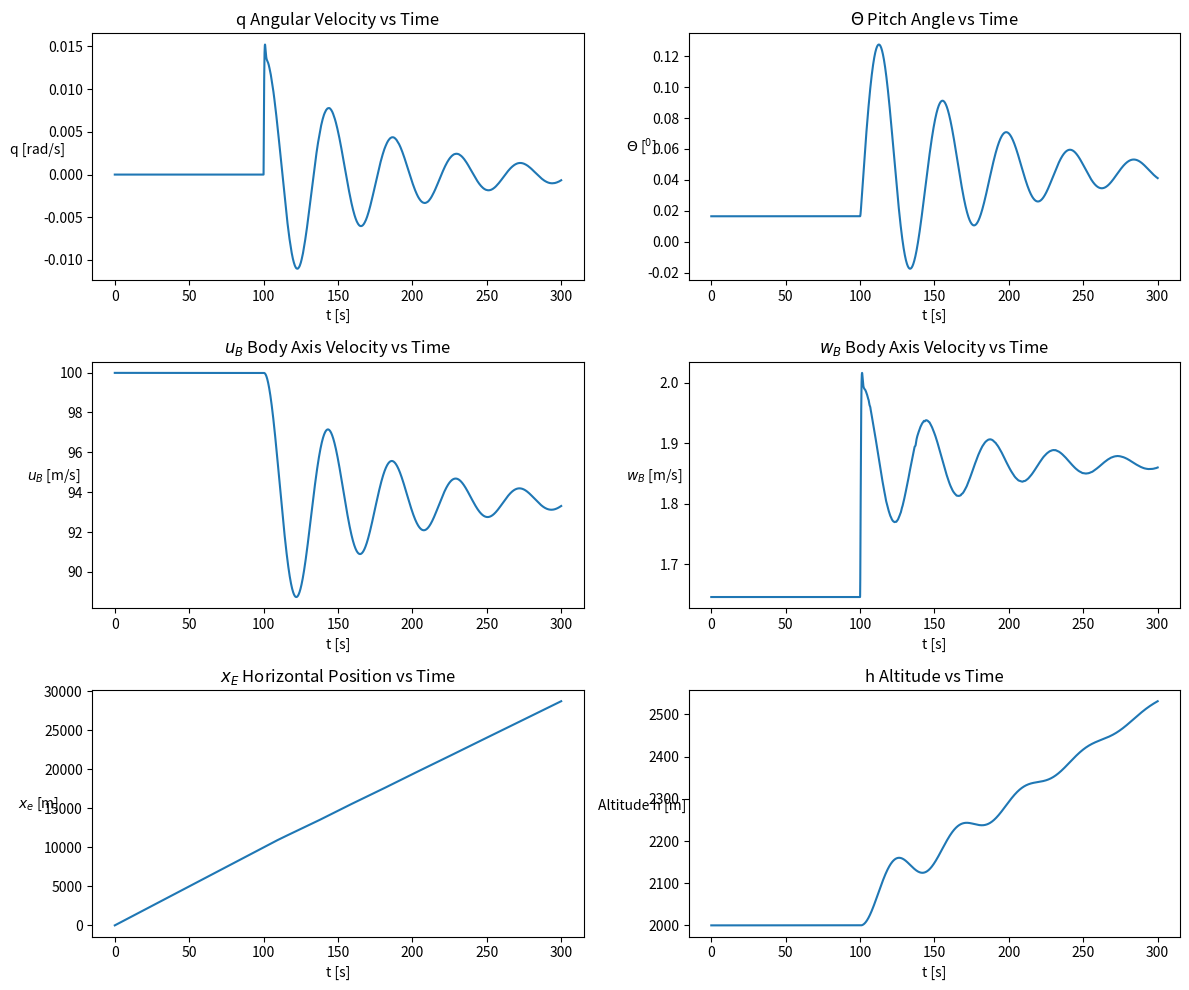
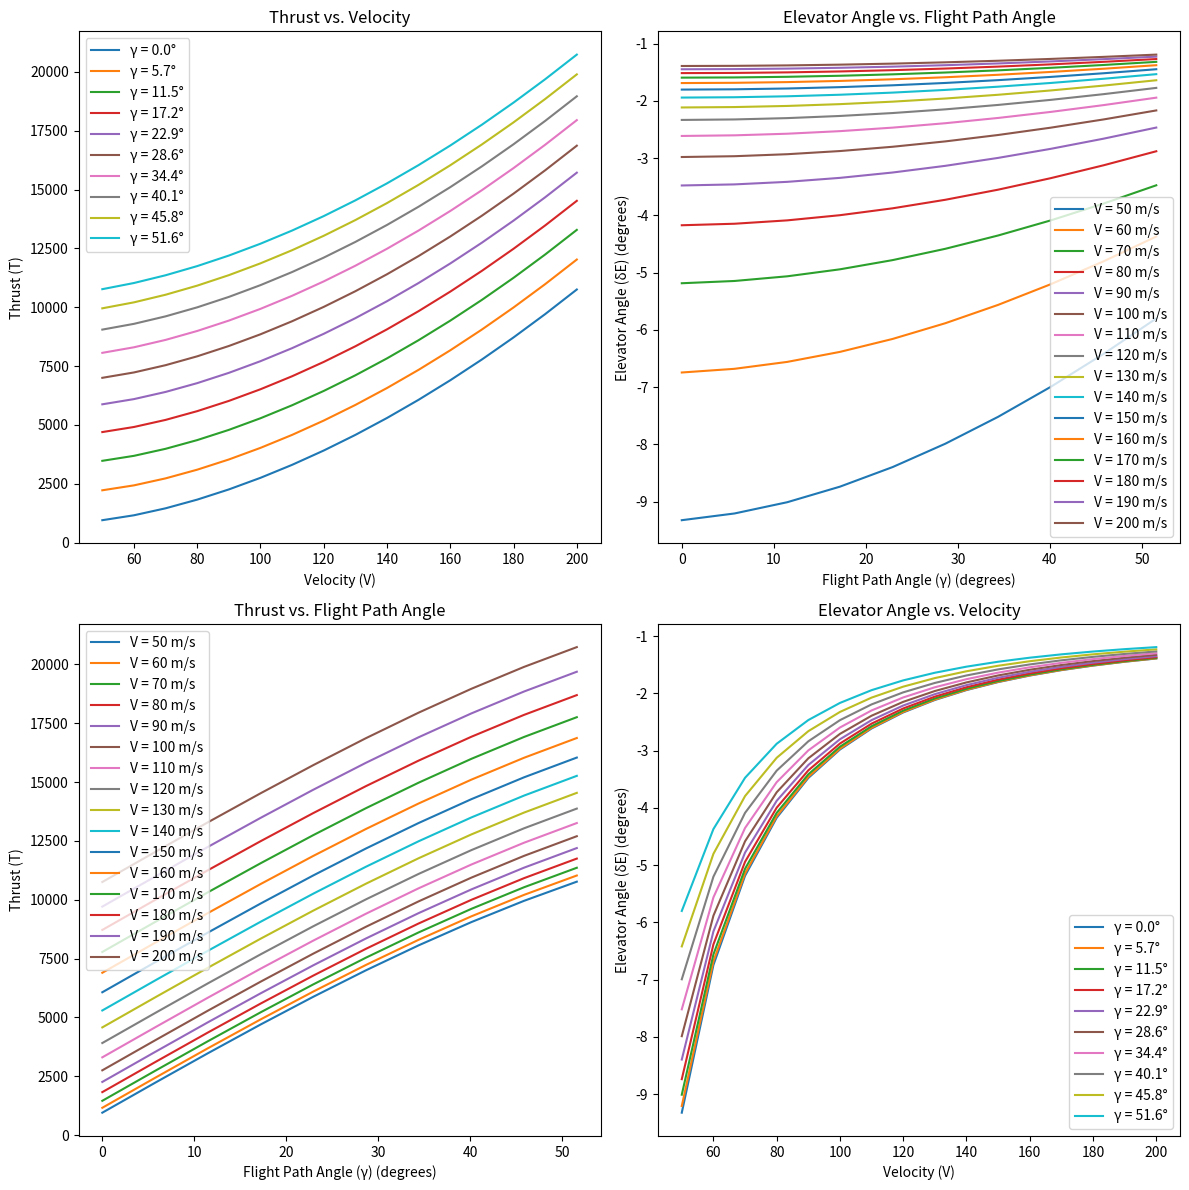
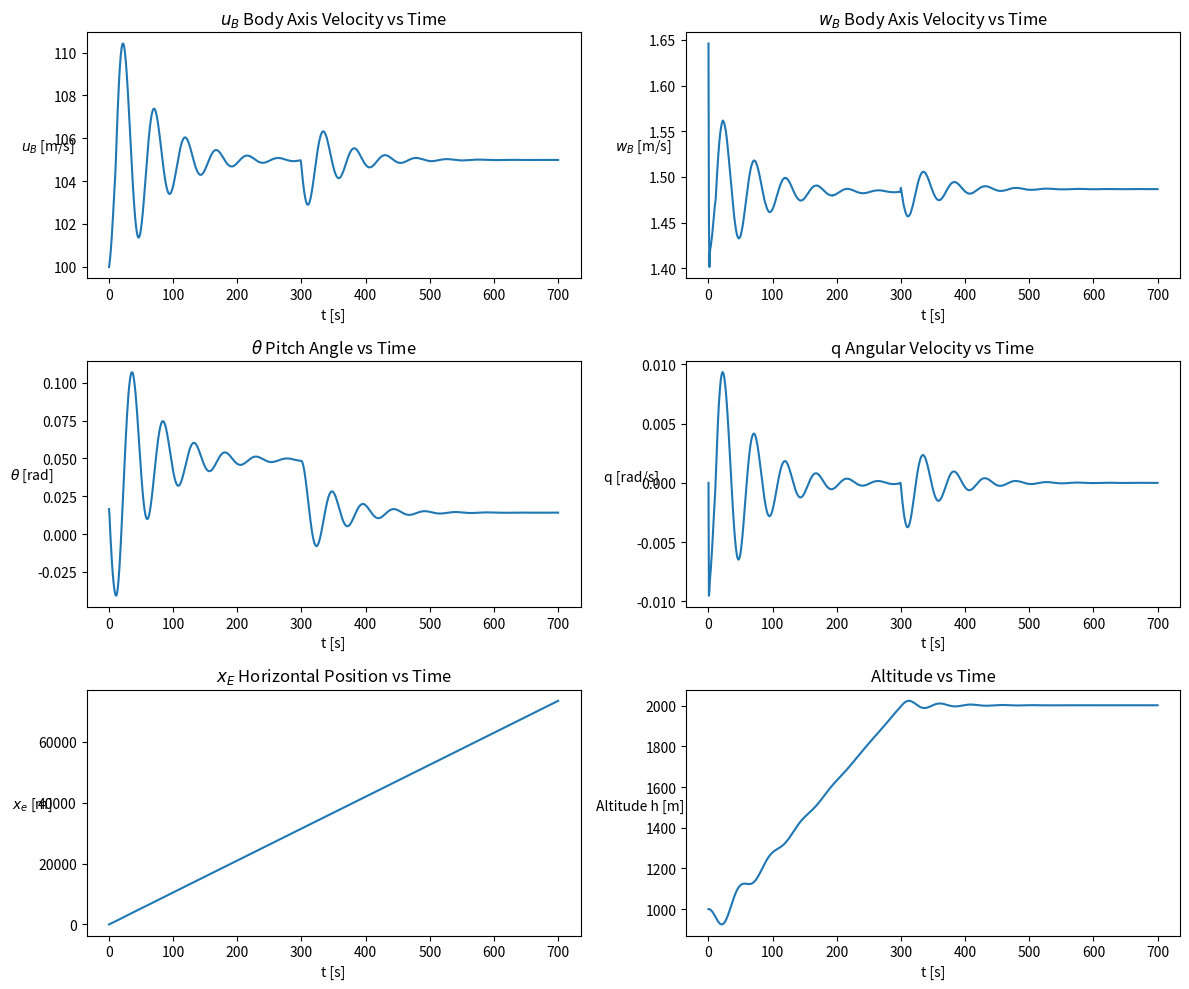

Write the Python code that produced these figures, in order.
# Importing necessary libraries for numerical calculations and plotting

import numpy as np
import matplotlib.pyplot as plt
from scipy import integrate, optimize
 
# Defining physical constants related to gravity, air properties, and aircraft characteristics
 
gravity = 9.81  # Earth's gravitational acceleration (m/s^2)
air_density = 1.0065  # Density of air at sea level at 15 degrees Celsius (kg/m^3)
wing_surface = 20.0  #Total surface area of the airplane's wings (m^2)
cbar = 1.75  # Average aerodynamic chord of the wing (m)
mass = 1300.0  # Total mass of the aircraft (kg)
inertia_yy = 7000  # Moment of inertia around the y-axis (pitching) (kg*m^2)
#~~~~~~~~~~~~~~~~~~~~~~~~~~~~~~~~~~~~~~~~~~~~~~~~~~~~~~~~~~~~~~~~~~~~~~~~~~~~~~~~~~~~~~~~~~~~~~~~~~~~~~~~~~~~~~~~~~~~~~~~~~~~~~~~~~~~~~~~~~~~~~~~~~~~~~~~~~~~~~~~~~~~~~~~~~~~~~~~~~~~~~~~~~~~~~~~~~~~~~~~~~~~~~~~~~~~~~~~~~~~~~~~~~~~~

                                      #Part A1

#~~~~~~~~~~~~~~~~~~~~~~~~~~~~~~~~~~~~~~~~~~~~~~~~~~~~~~~~~~~~~~~~~~~~~~~~~~~~~~~~~~~~~~~~~~~~~~~~~~~~~~~~~~~~~~~~~~~~~~
# Creating arrays for angle of attack, elevator angle, and aerodynamic coefficients from empirical data

alpha_list = np.deg2rad([-16, -12, -8, -4, -2, 0, 2, 4, 8, 12]) # Angle of attack (converted to radians)
delta_el_list = np.deg2rad([-20, -10, 0, 10, 20]) # Elevator deflection angles (converted to radians)
CD_list = np.array([0.115, 0.079, 0.047, 0.031, 0.027, 0.027, 0.029, 0.034, 0.054, 0.089]) # Drag coefficient data for different angles of attack
CL_list = np.array([-1.421, -1.092, -0.695, -0.312, -0.132, 0.041, 0.218, 0.402, 0.786, 1.186]) # Lift coefficient data for different angles of attack
CM_list = np.array([0.0775, 0.0663, 0.053, 0.0337, 0.0217, 0.0073, -0.009, -0.0263, -0.0632, -0.1235]) # Pitching moment coefficient data for different angles of attack
CM_el_list = np.array([0.0842, 0.0601, -0.0001, -0.0601, -0.0843]) # Pitching moment coefficient data for different elevator deflections
CL_el_list = np.array([-0.051, -0.038, 0.0, 0.038, 0.052]) # Lift coefficient data for different elevator deflections

#~~~~~~~~~~~~~~~~~~~~~~~~~~~~~~~~~~~~~~~~~~~~~~~~~~~~~~~~~~~~~~~~~~~~~~~~~~~~~~~~~~~~~~~~~~~~~~~~~~~~~~~~~~~~~~~~~~~~~~                 

# Curve fitting to empirical data to find relationships between aerodynamic coefficients and angles
 

# Curve fitting
[CL0, CLa], _ = optimize.curve_fit(lambda x, a, b: a + b * x, alpha_list, CL_list, [0.04, 0.1]) # Fitting a curve to find lift coefficient at zero angle of attack (CL0) and its dependence on the angle of attack (CLa)
[CLde], _ = optimize.curve_fit(lambda x, a: x * a, delta_el_list, CL_el_list, [0.003]) # Fitting a curve to find lift coefficient dependence on elevator deflection (CLde)
[CM0, CMa], _ = optimize.curve_fit(lambda x, a, b: a + b * x, alpha_list, CM_list, [0.0, -0.06]) # Fitting a curve for pitching moment coefficient at zero angle of attack (CM0) and its variation with angle of attack (CMa)
[CMde], _ = optimize.curve_fit(lambda x, a: x * a, delta_el_list, CM_el_list, [-0.005]) # Fitting a curve to find pitching moment coefficient dependence on elevator deflection (CMde)
[CD0, K], _ = optimize.curve_fit(lambda x, a, b: a + b * x**2, CL_list, CD_list, [0.02, 0.04])  # Fitting a curve to establish a drag coefficient model (CD0) and its dependency on the lift coefficient squared (induced drag factor K)
 

# Printing the coefficients for verification (useful in a standalone script for debugging)

print(f"CL0 = {CL0}")
print(f"CLa = {CLa}")
print(f"CLde = {CLde}")
print(f"CM0 = {CM0}")
print(f"CMa = {CMa}")
print(f"CMde = {CMde}")
print(f"CD0 = {CD0}")
print(f"K = {K}") 


#~~~~~~~~~~~~~~~~~~~~~~~~~~~~~~~~~~~~~~~~~~~~~~~~~~~~~~~~~~~~~~~~~~~~~~~~~~~~~~~~~~~~~~~~~~~~~~~~~~~~~~~~~~~~~~~~~~~~~~

                                      #Part A2

#~~~~~~~~~~~~~~~~~~~~~~~~~~~~~~~~~~~~~~~~~~~~~~~~~~~~~~~~~~~~~~~~~~~~~~~~~~~~~~~~~~~~~~~~~~~~~~~~~~~~~~~~~~~~~~~~~~~~~~

# Defining aerodynamic coefficient functions as linear combinations of angles and constants obtained from curve fitting

 
# Coefficients
def CL(alpha, delta): return CL0 + CLa * alpha + CLde * delta
def CM(alpha, delta): return CM0 + CMa * alpha + CMde * delta
def CD(alpha, delta): return CD0 + K * CL(alpha, delta)**2

# Defining forces and moment functions that depend on velocity, angles of attack, and elevator deflection

def Lift(alpha, delta, V): return 0.5 * air_density * V**2 * wing_surface * CL(alpha, delta)
def Drag(alpha, delta, V): return 0.5 * air_density * V**2 * wing_surface * CD(alpha, delta)
def Moment(alpha, delta, V): return 0.5 * air_density * V**2 * wing_surface * cbar * CM(alpha, delta)
def Engine_Thrust(alpha, delta, theta, V): return Drag(alpha, delta, V) * np.cos(alpha) - Lift(alpha, delta, V) * np.sin(alpha) + mass * gravity * np.sin(theta)
 
#~~~~~~~~~~~~~~~~~~~~~~~~~~~~~~~~~~~~~~~~~~~~~~~~~~~~~~~~~~~~~~~~~~~~~~~~~~~~~~~~~~~~~~~~~~~~~~~~~~~~~~~~~~~~~~~~~~~~~~

# Defining the differential equations governing the aircraft's motion


def Equations ( t, y, delta, thrust):
    q, theta, ub, wb, xe, ze = y
 
    alpha = np.arctan2(wb, ub)
    velocity = np.sqrt(ub**2 + wb**2)
 
    dq_dt = (Moment(alpha, delta, velocity)/inertia_yy)
    dtheta_dt = q
 
    dub_dt = (Lift(alpha, delta, velocity) * np.sin(alpha) - Drag(alpha, delta, velocity) * np.cos(alpha) - mass * q * wb - mass * gravity * np.sin(theta) + thrust) / mass
    dwb_dt = (-Lift(alpha, delta, velocity) * np.cos(alpha) - Drag(alpha, delta, velocity) * np.sin(alpha) + mass * q * ub + mass * gravity * np.cos(theta)) / mass
 
    dxe_dt = ub * np.cos(theta) + wb * np.sin(theta)
    dze_dt = - ub * np.sin(theta) + wb * np.cos(theta)
 
    return dq_dt, dtheta_dt, dub_dt, dwb_dt, dxe_dt, dze_dt

    # These equations are derived from the aircraft's equations of motion

#~~~~~~~~~~~~~~~~~~~~~~~~~~~~~~~~~~~~~~~~~~~~~~~~~~~~~~~~~~~~~~~~~~~~~~~~~~~~~~~~~~~~~~~~~~~~~~~~~~~~~~~~~~~~~~~~~~~~~~

# Function to calculate the trim conditions
def calculate_trim_conditions(trimVelocity, trimGamma):
    def alpha_trim_func(alpha, trimVelocity, trimGamma):
        delta = -(CM0 + CMa * alpha) / CMde
        return (-Lift(alpha, delta, trimVelocity) * np.cos(alpha) - Drag(alpha, delta, trimVelocity) * np.sin(alpha) + mass * gravity * np.cos(alpha + trimGamma))

    initial_guess = 0.01  # Provide an initial guess
    alpha = optimize.newton(alpha_trim_func, initial_guess, args=(trimVelocity, trimGamma))

    delta = -(CM0 + CMa * alpha) / CMde
    theta = alpha + trimGamma
    ub = trimVelocity * np.cos(alpha)
    wb = trimVelocity * np.sin(alpha)
    thrust = Engine_Thrust(alpha, delta, theta, trimVelocity)

    return alpha, delta, theta, ub, wb, thrust


#~~~~~~~~~~~~~~~~~~~~~~~~~~~~~~~~~~~~~~~~~~~~~~~~~~~~~~~~~~~~~~~~~~~~~~~~~~~~~~~~~~~~~~~~~~~~~~~~~~~~~~~~~~~~~~~~~~~~~~

#                                     Part A3

#~~~~~~~~~~~~~~~~~~~~~~~~~~~~~~~~~~~~~~~~~~~~~~~~~~~~~~~~~~~~~~~~~~~~~~~~~~~~~~~~~~~~~~~~~~~~~~~~~~~~~~~~~~~~~~~~~~~~~~

# Function to display the results of the simulation graphically

def display_simulation_results(Data, initialAltitude=0):
    t = Data.t
    attributes = [
        ('q', Data.y[0], "q Angular Velocity vs Time", "q [rad/s]"),
        ('theta', Data.y[1], "${\Theta}$ Pitch Angle vs Time", "${\Theta}$ [$^{0}$]"),
        ('ub', Data.y[2], "$u_{B}$ Body Axis Velocity vs Time", "$u_{B}$ [m/s]"),
        ('wb', Data.y[3], "$w_{B}$ Body Axis Velocity vs Time", "$w_{B}$ [m/s]"),
        ('xe', Data.y[4], "$x_{E}$ Horizontal Position vs Time", "$x_{e}$ [m]"),
        ('altitude', Data.y[5] * -1 + initialAltitude, "h Altitude vs Time", "Altitude h [m]")
    ]

    fig, ax = plt.subplots(3, 2, figsize=(12, 10))

    # Loop through each attribute and create its subplot
    
    for i, (attr_name, attr_values, title, ylabel) in enumerate(attributes):
        row, col = divmod(i, 2)
        ax[row, col].plot(t, attr_values)
        ax[row, col].set_title(title, fontsize=12)
        ax[row, col].set_ylabel(ylabel, rotation='horizontal')
        ax[row, col].set_xlabel("t [s]")

    plt.tight_layout()
    plt.show()

    # Plots are created for each state variable against time using matplotlib

#~~~~~~~~~~~~~~~~~~~~~~~~~~~~~~~~~~~~~~~~~~~~~~~~~~~~~~~~~~~~~~~~~~~~~~~~~~~~~~~~~~~~~~~~~~~~~~~~~~~~~~~~~~~~~~~~~~~~~~

# Function to simulate the aircraft's response to control input changes during flight

def sim_control(t, y, trimConditions, pitchTime, climbTime, elevatorChange, thrustChange):
    alpha, delta, theta, ub, wb, thrust = trimConditions

    if pitchTime < t < pitchTime + climbTime:
        delta *= (1 + elevatorChange/100)
        thrust *= (1 + thrustChange/100)

    return Equations(t, y, delta, thrust)

# This function modifies control inputs at specified times during the flight

#~~~~~~~~~~~~~~~~~~~~~~~~~~~~~~~~~~~~~~~~~~~~~~~~~~~~~~~~~~~~~~~~~~~~~~~~~~~~~~~~~~~~~~~~~~~~~~~~~~~~~~~~~~~~~~~~~~~~~~

# Function to run the simulation using the initial conditions and user-defined parameters

def run_simulation(trimVelocity, trimGamma, t_end, pitchTime, climbTime, elevatorChange, thrustChange, initialAltitude):
    trimConditions = calculate_trim_conditions(trimVelocity, trimGamma)

    # IVP library
    y = integrate.solve_ivp(
        lambda t, y: sim_control(t, y, trimConditions, pitchTime, climbTime, elevatorChange, thrustChange),
        [0, t_end], 
        [0, trimConditions[2], trimConditions[3], trimConditions[4], 0, 0], 
        t_eval=np.linspace(0, t_end, t_end * 50)
    )
 
    # Send data to "display_simulation_results" function to be plotted
    display_simulation_results(y, initialAltitude)

    # This function sets up and solves the initial value problem (IVP) using scipy's solve_ivp

#~~~~~~~~~~~~~~~~~~~~~~~~~~~~~~~~~~~~~~~~~~~~~~~~~~~~~~~~~~~~~~~~~~~~~~~~~~~~~~~~~~~~~~~~~~~~~~~~~~~~~~~~~~~~~~~~~~~~~~

#                                     Part B1

#~~~~~~~~~~~~~~~~~~~~~~~~~~~~~~~~~~~~~~~~~~~~~~~~~~~~~~~~~~~~~~~~~~~~~~~~~~~~~~~~~~~~~~~~~~~~~~~~~~~~~~~~~~~~~~~~~~~~~~

# User-provided parameters for initial conditions and control input changes

velocity_0 = 100 # Initial velocity (m/s)
gamma_0 = 0 # Initial flight path angle (radians)

pitchTime = 100 # Time in seconds after simulation start at which the values are changed
climbTime = 300 # Duration of climb in seconds

elevatorChange = 10 # in percent
thrustChange = 0 # in percent

initialAltitude = 2000 # Altitude at t=0

# Starting the simulation with the defined parameters

run_simulation(velocity_0, gamma_0, 300, pitchTime, climbTime, elevatorChange, thrustChange, initialAltitude)


# Assuming the necessary functions and constants like Lift, Drag, Engine_Thrust, CM0, CMa, CMde, mass, and gravity are defined elsewhere in your code


# Define the range of velocities and flight path angles
V_min = 50
V_max = 210 #In order to get an upper bound of 200, since step size is 10
gamma_min = 0
gamma_max = 1

V_step = 10
gamma_step = 0.1

V_values = np.arange(V_min, V_max, V_step)
gamma_values = np.arange(gamma_min, gamma_max, gamma_step)

# Initialize arrays to store the results
T_values = np.empty((len(V_values), len(gamma_values)))
δE_values = np.empty((len(V_values), len(gamma_values)))

# Calculate trim conditions for each combination of velocity and flight path angle
for i, V in enumerate(V_values):
    for j, γ in enumerate(gamma_values):
        _, delta_trim, _, _, _, thrust_trim = calculate_trim_conditions(V, γ)
        T_values[i, j] = thrust_trim
        δE_values[i, j] = np.rad2deg(delta_trim)


def plot_subplot(ax, x_data, y_data_series, x_label, y_label, title, legend_labels):
    for y_data, label in zip(y_data_series, legend_labels):
        ax.plot(x_data, y_data, label=label)
    ax.set_xlabel(x_label)
    ax.set_ylabel(y_label)
    ax.set_title(title)
    ax.legend()

def plot_trim_results(V_values, gamma_values, T_values, δE_values):
    plt.figure(figsize=(12, 12))
    γ_degrees = np.rad2deg(gamma_values)  # Pre-calculate for reuse

    # Thrust vs. Velocity subplot
    ax1 = plt.subplot(2, 2, 1)
    plot_subplot(ax1, V_values, T_values.T, 'Velocity (V)', 'Thrust (T)',
                 'Thrust vs. Velocity', [f'γ = {deg:.1f}°' for deg in γ_degrees])

    # Elevator Angle vs. Velocity subplot
    ax2 = plt.subplot(2, 2, 4)
    plot_subplot(ax2, V_values, δE_values.T, 'Velocity (V)', 'Elevator Angle (δE) (degrees)',
                 'Elevator Angle vs. Velocity', [f'γ = {deg:.1f}°' for deg in γ_degrees])

    # Elevator Angle vs. Flight Path Angle subplot
    ax3 = plt.subplot(2, 2, 2)
    plot_subplot(ax3, γ_degrees, δE_values, 'Flight Path Angle (γ) (degrees)', 'Elevator Angle (δE) (degrees)',
                 'Elevator Angle vs. Flight Path Angle', [f'V = {V} m/s' for V in V_values])

    # Thrust vs. Flight Path Angle subplot
    ax4 = plt.subplot(2, 2, 3)
    plot_subplot(ax4, γ_degrees, T_values, 'Flight Path Angle (γ) (degrees)', 'Thrust (T)',
                 'Thrust vs. Flight Path Angle', [f'V = {V} m/s' for V in V_values])

    plt.tight_layout()
    plt.show()

plot_trim_results(V_values, gamma_values, T_values, δE_values)

#~~~~~~~~~~~~~~~~~~~~~~~~~~~~~~~~~~~~~~~~~~~~~~~~~~~~~~~~~~~~~~~~~~~~~~~~~~~~~~~~~~~~~~~~~~~~~~~~~~~~~~~~~~~~~~~~~~~~~~

#                                     Part B2

#~~~~~~~~~~~~~~~~~~~~~~~~~~~~~~~~~~~~~~~~~~~~~~~~~~~~~~~~~~~~~~~~~~~~~~~~~~~~~~~~~~~~~~~~~~~~~~~~~~~~~~~~~~~~~~~~~~~~~~


def sim_control2(t, y, pitchTime, climbTime, trimParams, trimParams2):
    # Check if current time is within the climb phase
    if pitchTime <= t < pitchTime + climbTime:
        # During the climb, adjust the elevator and thrust to simulate a climb
        # The actual values should be determined based on the aircraft's performance characteristics
        delta = trimParams2[1]  # Elevator deflection for climb
        thrust = trimParams2[5]  # Thrust setting for climb
    else:
        # Before and after the climb, use the trim conditions
        delta = trimParams[1]  # Elevator deflection for trim
        thrust = trimParams[5]  # Thrust setting for trim
    return Equations(t, y, delta, thrust)



def display_sim2(Data, initialAltitude):
    t = Data.t
    labels = [
        ('$u_B$ Body Axis Velocity vs Time', '$u_B$ [m/s]'),
        ('$w_B$ Body Axis Velocity vs Time', '$w_B$ [m/s]'),
        ('$\\theta$ Pitch Angle vs Time', '$\\theta$ [rad]'),
        ('q Angular Velocity vs Time', 'q [rad/s]'),
        ('$x_E$ Horizontal Position vs Time', '$x_e$ [m]'),
        ('Altitude vs Time', 'Altitude h [m]')
    ]
    variables = [Data.y[2], Data.y[3], Data.y[1], Data.y[0], Data.y[4], -Data.y[5]]
    
    fig, ax = plt.subplots(3, 2, figsize=(12, 10))
    
    for i, axi in enumerate(ax.flat):
        axi.plot(t, variables[i])
        axi.set_title(labels[i][0], fontsize=12)
        axi.set_ylabel(labels[i][1], rotation='horizontal')
        axi.set_xlabel("t [s]")
    
    plt.tight_layout()
    plt.show()


def find_climb_time(trimVelocity, trimGamma, t_end, initialAltitude, maxAltitude, pitchTime, climbVelocity, climbGamma, climbTimeGuess=0, climbStep=0.5):
    trimParams = calculate_trim_conditions(trimVelocity, trimGamma)
    trimParams2 = calculate_trim_conditions(climbVelocity, climbGamma)
    # Rest of the function remains the same

    
    climbTime = climbTimeGuess
    finalAltitude = initialAltitude  # Start at initial altitude

    # Loop until the aircraft reaches the target altitude or the end of simulation time
    while finalAltitude < maxAltitude and climbTime < t_end - pitchTime:
        # Simulate with current climbTime guess
        y = integrate.solve_ivp(sim_control2, [0, t_end], [0, 0.01646, 99.986, 1.646, 0, -initialAltitude], t_eval=np.linspace(0, t_end, 1000), args=(pitchTime, climbTime, trimParams, trimParams2))
        
        # Check the final altitude reached
        finalAltitude = -y.y[5][-1]
        
        # If the desired altitude is not reached, increase the climbTime
        if finalAltitude < maxAltitude:
            climbTime += climbStep
        else:
            # If the desired altitude is reached, exit the loop
            break

    display_sim2(y, initialAltitude)
    
    print(f"Climb Duration: {climbTime}s")
    return climbTime


climb_duration = find_climb_time(trimVelocity=105, trimGamma=0, t_end=700, initialAltitude=1000, maxAltitude=2000, pitchTime=10, climbVelocity=105, climbGamma=np.deg2rad(2), climbTimeGuess=200, climbStep=1)

#~~~~~~~~~~~~~~~~~~~~~~~~~~~~~~~~~~~~~~~~~~~~~~~~~~~~~~~~~~~~~~~~~~~~~~~~~~~~~~~~~~~~~~~~~~~~~~~~~~~~~~~~~~~~~~~~~~~~~~

#                                             Part C

#~~~~~~~~~~~~~~~~~~~~~~~~~~~~~~~~~~~~~~~~~~~~~~~~~~~~~~~~~~~~~~~~~~~~~~~~~~~~~~~~~~~~~~~~~~~~~~~~~~~~~~~~~~~~~~~~~~~~~~

#~~~~~~~~~~~~~~~~~~~~~~~~~~~~~~~~~~~~~~~~~~~~~~~~~~~~~~~~~~~~~~~~~~~~~~~~~~~~~~~~~~~~~~~~~~~~~~~~~~~~~~~~~~~~~~~~~~~~~~

#                                             Part C

#~~~~~~~~~~~~~~~~~~~~~~~~~~~~~~~~~~~~~~~~~~~~~~~~~~~~~~~~~~~~~~~~~~~~~~~~~~~~~~~~~~~~~~~~~~~~~~~~~~~~~~~~~~~~~~~~~~~~~~
